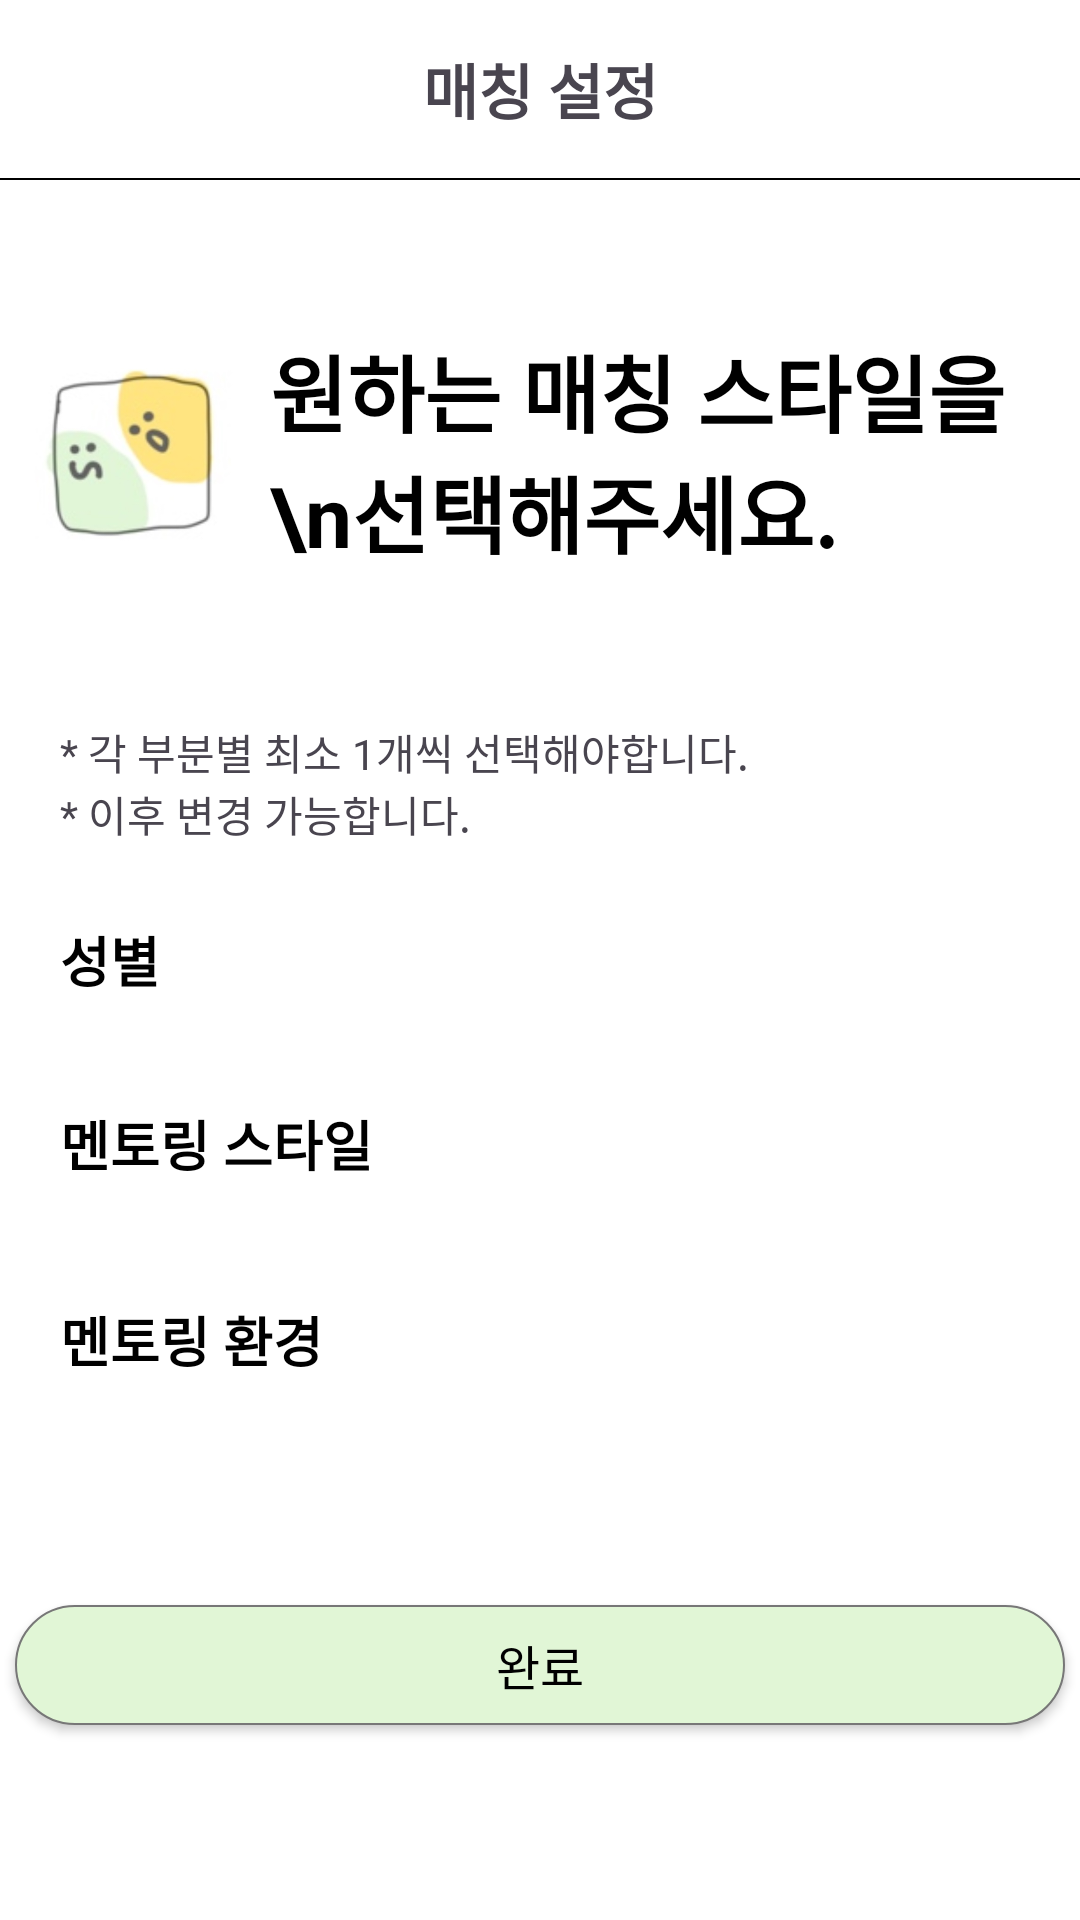

Android layout source for this screen:
<!-- AndroidManifest.xml: application theme Theme.Mentos -->
<!-- res/layout/activity_match_style.xml -->
<?xml version="1.0" encoding="utf-8"?>
<androidx.constraintlayout.widget.ConstraintLayout xmlns:android="http://schemas.android.com/apk/res/android"
    xmlns:app="http://schemas.android.com/apk/res-auto"
    xmlns:tools="http://schemas.android.com/tools"
    android:id="@+id/main"
    android:layout_width="match_parent"
    android:layout_height="match_parent"
    tools:context=".MatchStyleActivity"
    android:background="@color/white">

    <TextView
        android:id="@+id/ActivityRC_title_tv"
        android:layout_width="wrap_content"
        android:layout_height="wrap_content"
        android:text="매칭 설정"
        android:textSize="20sp"
        android:textStyle="bold"

        app:layout_constraintTop_toTopOf="parent"
        app:layout_constraintStart_toStartOf="parent"
        app:layout_constraintEnd_toEndOf="parent"
        android:layout_marginTop="15dp"
        />

    <View
        android:id="@+id/ActivityRC_titleLine_v"
        android:layout_width="match_parent"
        android:layout_height="0.8dp"
        android:layout_centerInParent="true"
        android:background="@color/black"
        app:layout_constraintTop_toBottomOf="@id/ActivityRC_title_tv"
        app:layout_constraintStart_toStartOf="parent"
        app:layout_constraintEnd_toEndOf="parent"
        android:layout_marginTop="15dp"/>

    <LinearLayout
        android:id="@+id/ActivityMS_StyleNotice_ll"
        android:layout_width="wrap_content"
        android:layout_height="wrap_content"
        android:orientation="horizontal"
        android:gravity="center"

        app:layout_constraintTop_toBottomOf="@id/ActivityRC_titleLine_v"
        app:layout_constraintStart_toStartOf="parent"
        app:layout_constraintEnd_toEndOf="parent"
        app:layout_constraintBottom_toTopOf="@id/ActivityMS_SelcteMS_ll"
        >

        <ImageView
            android:layout_width="90dp"
            android:layout_height="90dp"
            android:src="@drawable/img_logoicon_temp"/>

        <TextView
            android:layout_width="wrap_content"
            android:layout_height="wrap_content"
            android:text="원하는 매칭 스타일을\n선택해주세요."
            android:textColor="@color/black"
            android:textStyle="bold"
            android:textSize="28sp"
            />
    </LinearLayout>

    <LinearLayout
        android:id="@+id/ActivityMS_SelcteMS_ll"
        android:layout_width="match_parent"
        android:layout_height="wrap_content"
        android:orientation="vertical"


        app:layout_constraintTop_toBottomOf="@id/ActivityMS_StyleNotice_ll"
        app:layout_constraintStart_toStartOf="parent"
        app:layout_constraintEnd_toEndOf="parent"
        app:layout_constraintBottom_toTopOf="@id/completeBtn"
        android:layout_marginBottom="20dp">


        <TextView
            android:layout_marginStart="20dp"
            android:layout_width="match_parent"
            android:layout_height="wrap_content"
            android:text="* 각 부분별 최소 1개씩 선택해야합니다."/>

        <TextView
            android:layout_marginStart="20dp"

            android:layout_width="match_parent"
            android:layout_height="wrap_content"
            android:text="* 이후 변경 가능합니다."/>


        <TextView
            android:layout_marginStart="20dp"
            android:layout_width="wrap_content"
            android:layout_height="wrap_content"
            android:text="성별"
            android:textStyle="bold"
            android:textColor="@color/black"
            android:textSize="18sp"
            android:layout_marginTop="25dp"/>

        


        <androidx.recyclerview.widget.RecyclerView
            android:id="@+id/ActivityMS_gender_rv"
            android:layout_width="match_parent"
            android:layout_height="wrap_content"
            android:layout_marginTop="10dp"
            android:layout_gravity="start"
            android:layout_marginHorizontal="5dp"
            android:layout_marginVertical="5dp"

            />

        <TextView
            android:layout_marginStart="20dp"
            android:layout_width="wrap_content"
            android:layout_height="wrap_content"
            android:text="멘토링 스타일"
            android:textColor="@color/black"
            android:textStyle="bold"
            android:textSize="18sp"
            android:layout_marginTop="25dp"
            />

        <androidx.recyclerview.widget.RecyclerView
            android:id="@+id/ActivityMS_mentostyle_rv"
            android:layout_width="match_parent"
            android:layout_height="wrap_content"
            android:layout_marginTop="10dp"
            android:layout_gravity="start"
            android:layout_marginHorizontal="5dp"
            android:layout_marginVertical="7dp"
            />



        <TextView
            android:layout_marginStart="20dp"
            android:layout_width="wrap_content"
            android:layout_height="wrap_content"
            android:text="멘토링 환경"
            android:textColor="@color/black"
            android:textStyle="bold"
            android:textSize="18sp"
            android:layout_marginTop="25dp"
            />

        <androidx.recyclerview.widget.RecyclerView
            android:id="@+id/ActivityMS_mentoEnv_rv"
            android:layout_width="match_parent"
            android:layout_height="wrap_content"
            android:layout_marginTop="10dp"
            android:layout_gravity="start"
            android:layout_marginHorizontal="5dp"
            android:layout_marginVertical="5dp"
            />




    </LinearLayout>

    <android.widget.Button
        android:id="@+id/completeBtn"
        android:layout_width="350dp"
        android:layout_height="40dp"
        android:text="완료"
        android:background="@drawable/btn_outline"
        android:elevation="8dp"
        android:textColor="@color/black"
        android:layout_gravity="center"
        android:backgroundTint="@null"
        android:textSize="16sp"

        app:layout_constraintTop_toBottomOf="@id/ActivityMS_SelcteMS_ll"
        app:layout_constraintStart_toStartOf="parent"
        app:layout_constraintEnd_toEndOf="parent"
        app:layout_constraintBottom_toBottomOf="parent"
        android:layout_marginBottom="20dp"
        />



</androidx.constraintlayout.widget.ConstraintLayout>
<!-- resources referenced by this layout -->
<resources>
  <color name="black">#FF000000</color>
  <color name="white">#FFFFFFFF</color>
  <!-- drawable btn_outline (drawable) -->
  <?xml version="1.0" encoding="utf-8"?>
  <selector xmlns:android="http://schemas.android.com/apk/res/android">
  
      
      <item android:state_pressed="true">
          <shape android:shape="rectangle">
              <solid android:color="@color/btnSelectedColor"/>
              <corners android:radius="20dp"/>
              <stroke android:width="0.5dp" android:color="#777777"/>
              <padding android:left="10dp"  android:right="10dp"/>
  
          </shape>
      </item>
  
      <item>
          <shape android:shape="rectangle">
              <solid android:color="@color/btnNormalColor"/>
              <corners android:radius="20dp"/>
              <stroke android:width="0.5dp" android:color="#777777"/>
              <padding android:left="10dp" android:right="10dp"/>
  
          </shape>
      </item>
  
      
  </selector>
  <!-- drawable img_logoicon_temp: jpg bitmap (drawable, 23330 bytes) -->
  <style name="Theme.Mentos" parent="Base.Theme.Mentos" />
  <color name="btnSelectedColor">#51CA97</color>
  <color name="btnNormalColor">#E1F6D6</color>
  <style name="Base.Theme.Mentos" parent="Theme.Material3.DayNight.NoActionBar">
          
          
      </style>
</resources>
